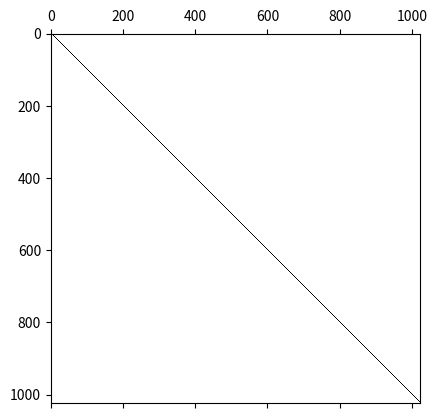

Reproduce this figure in Python. (Note: this script raises an exception after producing the figure.)
#!/usr/bin/python3
import numpy as np
from math import *
from mpl_toolkits.mplot3d import Axes3D
import matplotlib.pyplot as plt

# Grid setup
m=32
mm=m*m
h=1.0/(m+1)

# Create derivative matrix and source term
d=np.zeros((mm,mm))
f=np.zeros((mm))
hfac=1/(h*h)
for i in range(m):
    y=(i+1)*h
    for j in range(m):
        ij=i+m*j

        # Derivative matrix
        d[ij,ij]=-4*hfac
        if i>0: d[ij,ij-1]=hfac
        if i<m-1: d[ij,ij+1]=hfac
        if j>0: d[ij,ij-m]=hfac
        if j<m-1: d[ij,ij+m]=hfac

        # Source term
        x=(j+1)*h
        f[ij]=exp(-(x-0.25)**2-(y-0.5)**2)

plt.spy(d)
plt.show()

# Solve the linear system
u=np.linalg.solve(d,f)

# Reconstruct full grid
uu=np.zeros((m+2,m+2))
for i in range(m):
    uu[i+1,1:m+1]=u[i*m:(i+1)*m]

# Plot using Matplotlib
xa=np.linspace(0,1,m+2)
mgx,mgy=np.meshgrid(xa,xa);
fig=plt.figure()
ax=fig.gca(projection='3d')
surf=ax.plot_surface(mgx,mgy,uu,rstride=1,cstride=1,linewidth=0)
ax.set_xlabel('x')
ax.set_ylabel('y')
ax.set_zlabel('u')
plt.show()
